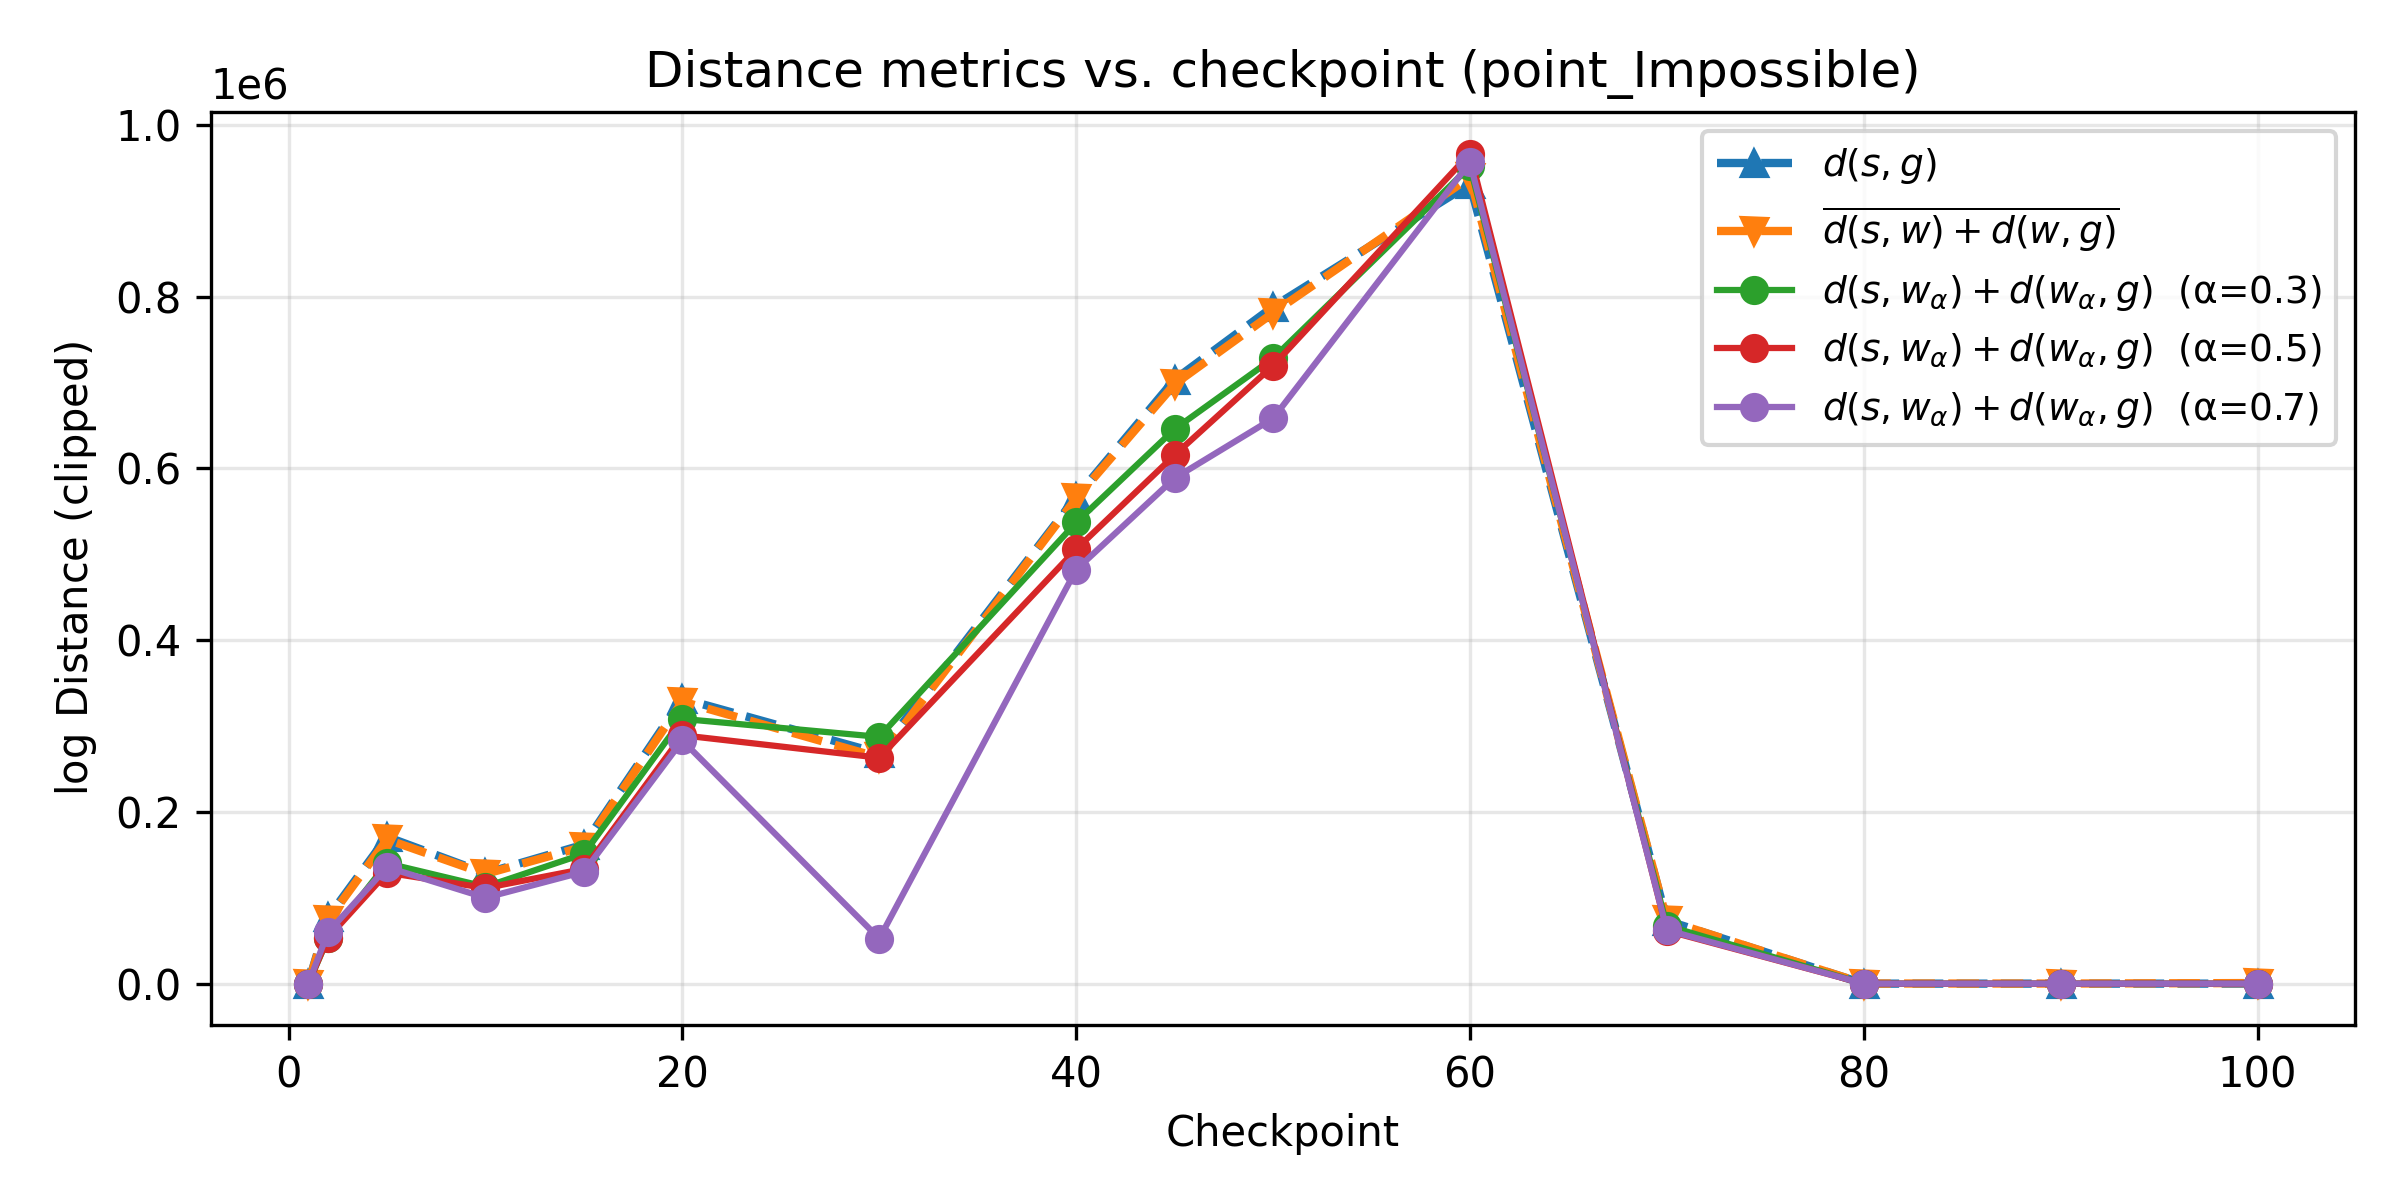

Values plotted in this chart, from the file beside it:
ckpt, alpha, w_i, w_j, d_sg, d_grid_avg, d_sum_alpha
1, 0.3, 1, 1, -1.64, -6.442, -15.7
1, 0.5, 1, 2, -1.64, -6.442, -14.79
1, 0.7, 2, 4, -1.64, -6.442, -12.19
2, 0.3, 0, 4, 77049, 74045, 52815
2, 0.5, 1, 8, 77049, 74045, 53507
2, 0.7, 0, 7, 77049, 74045, 59725
5, 0.3, 1, 7, 170918, 167926, 140179
5, 0.5, 0, 6, 170918, 167926, 129238
5, 0.7, 0, 7, 170918, 167926, 135596
10, 0.3, 1, 8, 128535, 127749, 112806
10, 0.5, 0, 6, 128535, 127749, 111393
10, 0.7, 0, 7, 128535, 127749, 100029
15, 0.3, 1, 8, 161946, 159653, 151183
15, 0.5, 0, 6, 161946, 159653, 133567
15, 0.7, 0, 7, 161946, 159653, 130286
20, 0.3, 1, 7, 331859, 328498, 308301
20, 0.5, 1, 8, 331859, 328498, 289228
20, 0.7, 0, 8, 331859, 328498, 283180
30, 0.3, 1, 7, 268146, 263355, 287381
30, 0.5, 1, 8, 268146, 263355, 263083
30, 0.7, 0, 8, 268146, 263355, 52415
40, 0.3, 1, 7, 566799, 565089, 537001
40, 0.5, 1, 8, 566799, 565089, 505887
40, 0.7, 0, 7, 566799, 565089, 482028
45, 0.3, 1, 7, 703383, 698080, 645754
45, 0.5, 1, 8, 703383, 698080, 615531
45, 0.7, 0, 7, 703383, 698080, 588609
50, 0.3, 1, 7, 788167, 781061, 728079
50, 0.5, 1, 8, 788167, 781061, 719677
50, 0.7, 0, 7, 788167, 781061, 658241
60, 0.3, 1, 7, 931242, 939117, 951563
60, 0.5, 0, 6, 931242, 939117, 966688
60, 0.7, 0, 7, 931242, 939117, 956319
70, 0.3, 0, 5, 73358, 73576, 67456
70, 0.5, 0, 6, 73358, 73576, 61545
70, 0.7, 0, 7, 73358, 73576, 62333
80, 0.3, 0, 5, 7.961, 146.3, 1.271
80, 0.5, 0, 6, 7.961, 146.3, 2.64
80, 0.7, 0, 7, 7.961, 146.3, 2.019
90, 0.3, 2, 6, 11.56, 110.5, 36.37
90, 0.5, 0, 6, 11.56, 110.5, 3.113
90, 0.7, 0, 7, 11.56, 110.5, 4.148
100, 0.3, 1, 2, 12.45, 683.4, 27.22
100, 0.5, 0, 5, 12.45, 683.4, 10.21
100, 0.7, 0, 7, 12.45, 683.4, 8.235
